Run: headless pygame with SDL's dummy video driver; simulated clock (each Clock.tick advances the game by its frame time, no real sleeping); random seed 0; keys injected as events and as key.get_pressed() state; no mouse input.
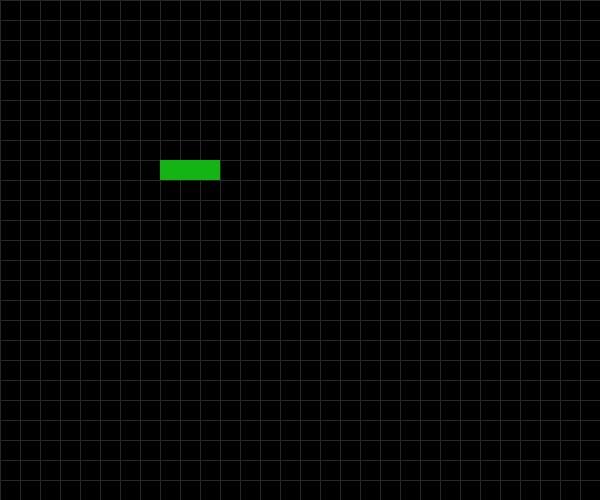
Frame 1 of 4 · flips 1–60 · no input
Frame 2 of 4 · flips 61–180 · tapped SPACE, RETURN · held RIGHT (→), D · screen unchanged from frame 1, image omitted
Frame 3 of 4 · flips 181–300 · held DOWN (↓), S · screen unchanged from frame 2, image omitted
Frame 4 of 4 · flips 301–420 · held LEFT (←), A, UP (↑), W · screen unchanged from frame 3, image omitted

The pygame program that drew these frames:

import pygame
import random

pygame.init()
pygame.display.set_caption("Pygame Snek")
Game_Screen = pygame.display.set_mode((600, 500))
Clock = pygame.time.Clock()

Snek_X = 1
Snek_Y = 0
Snek = [
    [10, 8],
    [9, 8],
    [8, 8]
]
def Draw_Grid():
    for x in range(0 , 600, 20):
        pygame.draw.line(Game_Screen, (40, 40, 40), (x, 0), (x, 500))
    for y in range(0 , 500, 20):
        pygame.draw.line(Game_Screen, (40, 40, 40), (0, y), (600, y))

def Snake_Head(X, Y):
    pygame.draw.rect(Game_Screen, (20, 180, 20), (X *20, Y * 20, 20, 20))

Playing = True
while Playing:
    Clock.tick(60)
    for event in pygame.event.get():
        if event.type == pygame.QUIT:
            Playing = False

    Game_Screen.fill((0, 0, 0))
    Draw_Grid()
    for i in range(len(Snek)):
        Snake_Head(Snek[i][0], Snek[i][1])
    
    pygame.display.flip()
pygame.quit()
